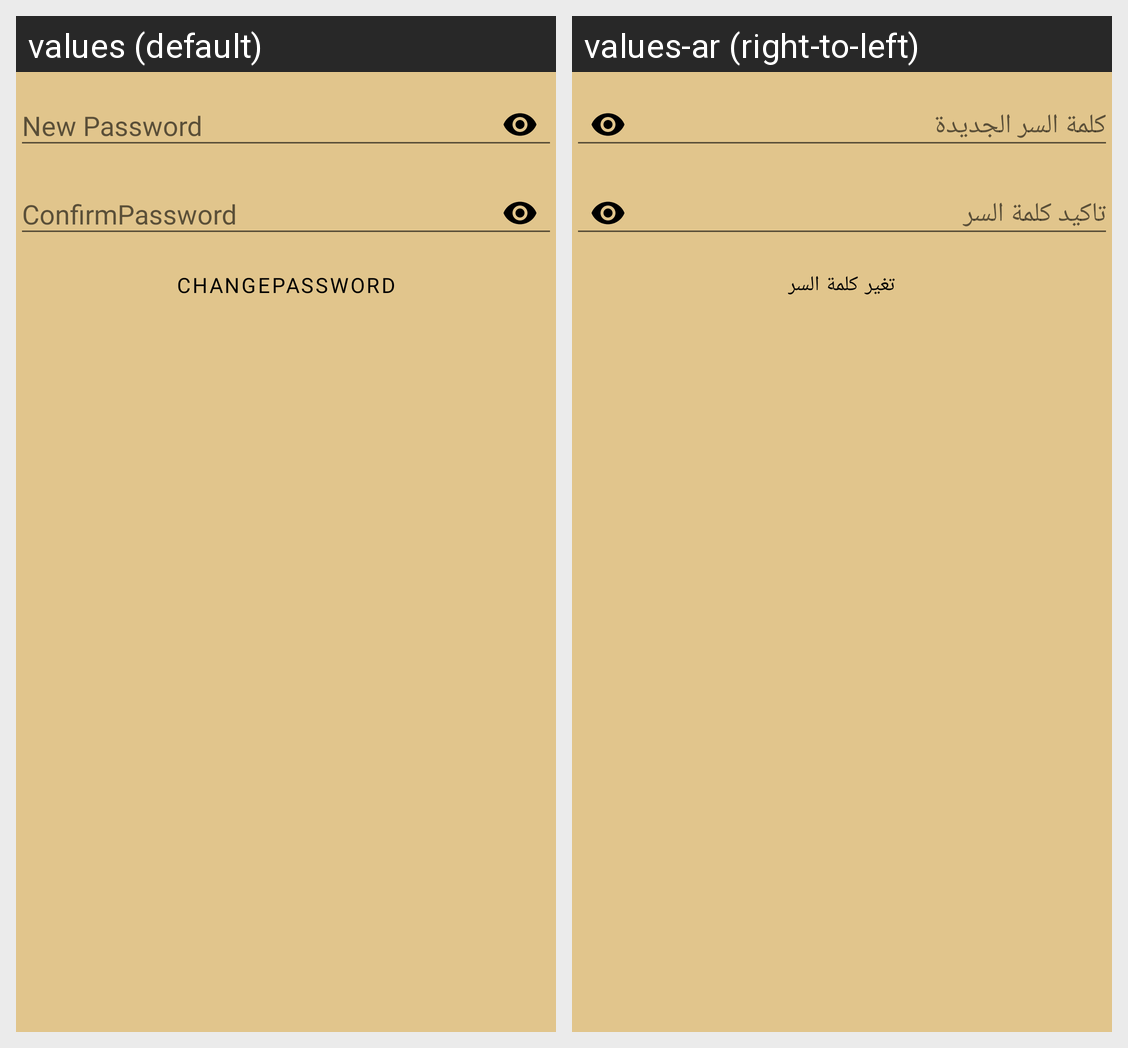

Locale-by-locale string values for the Android screen shown in this grid:
Android screen res/layout/fragment_forget_password.xml rendered under 2 locales, left to right: values (default), values-ar (right-to-left). Device: Nexus 5 (rendered at 1080×1920; each locale shown at half size, 540×960, under a caption strip naming it); theme Theme.FoodApp.
Strings drawn on this screen, with the default value and each locale's value (text and hints the layout hard-codes, and strings that could not be matched under every locale, appear in the picture but are not listed):

newPassword
  values: New Password
  values-ar: كلمة السر الجديدة

confirmPassword
  values: ConfirmPassword
  values-ar: تاكيد كلمة السر

changePassword
  values: ChangePassword
  values-ar: تغير كلمة السر
